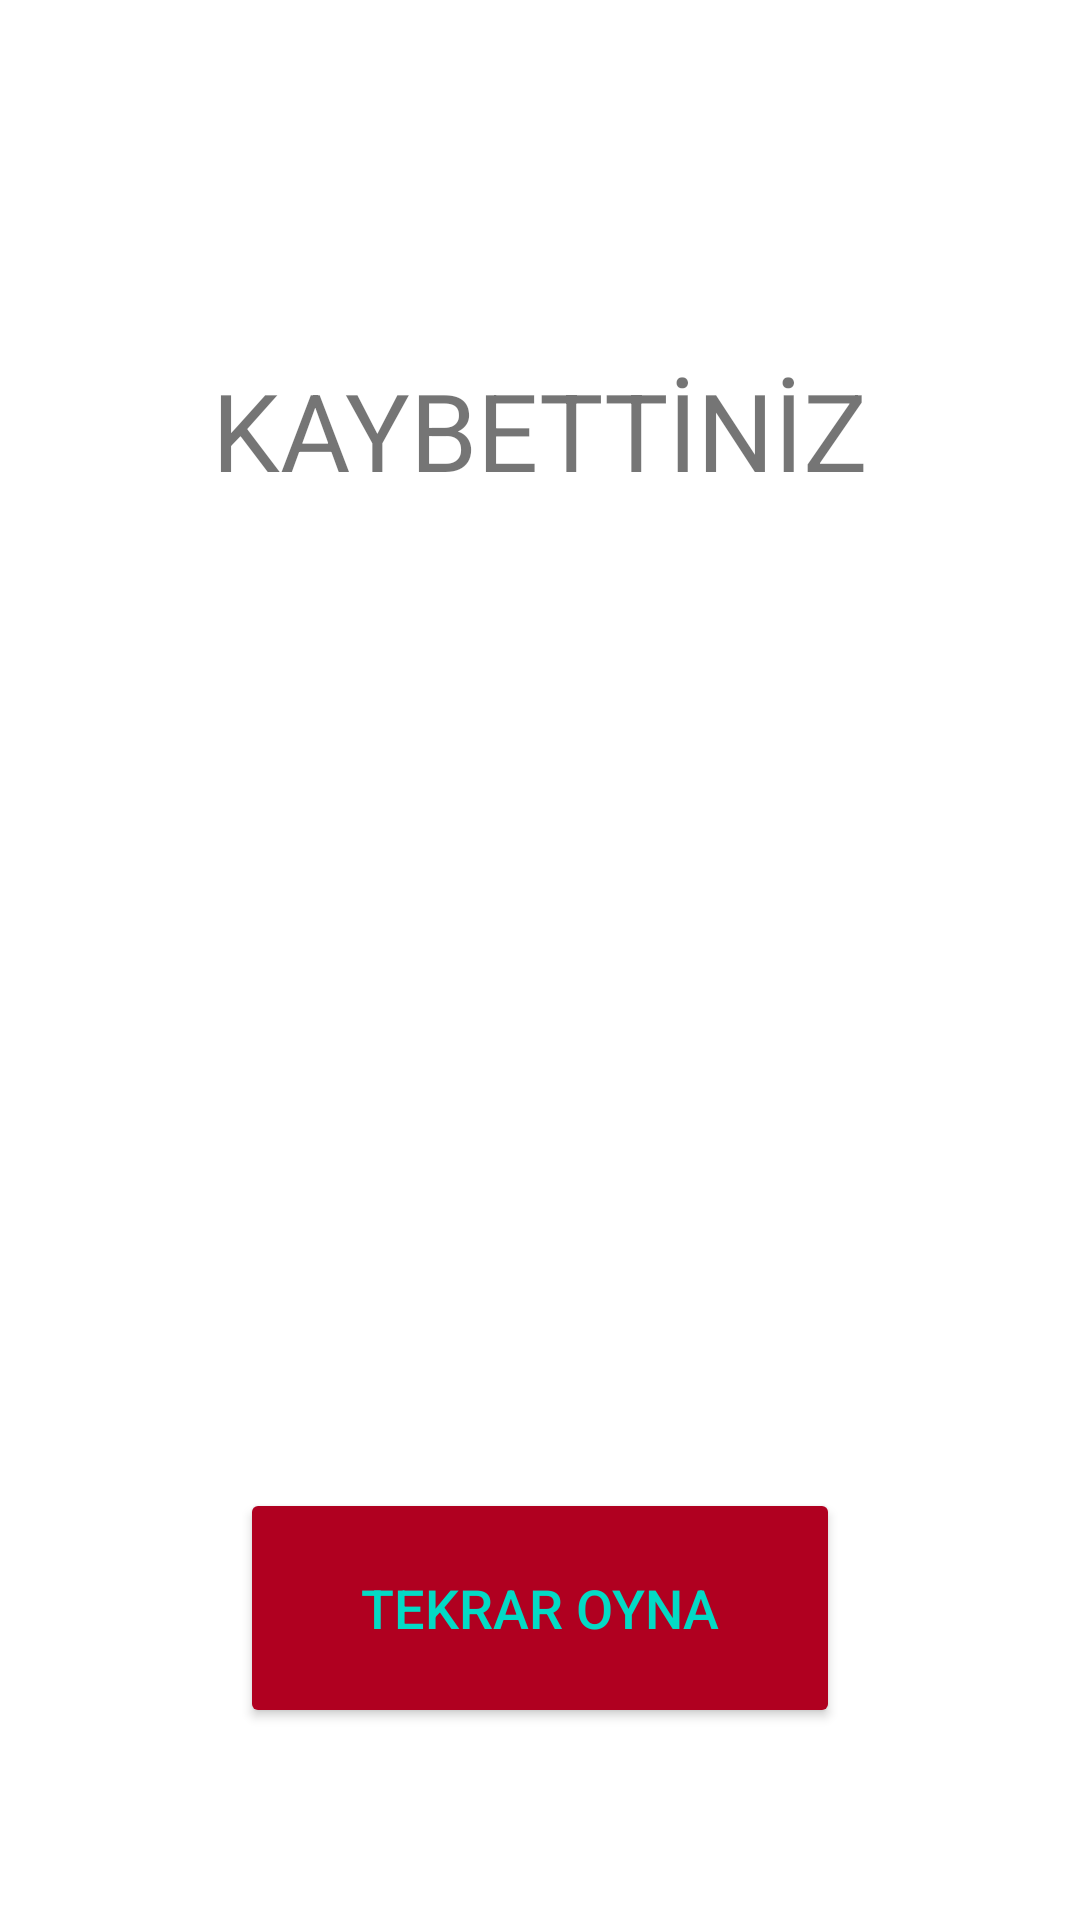

The Android layout XML behind this screen, and the referenced resources:
<!-- AndroidManifest.xml: application theme Theme.SayiTahminEtOyunum -->
<!-- res/layout/activity_sonuc.xml -->
<?xml version="1.0" encoding="utf-8"?>
<androidx.constraintlayout.widget.ConstraintLayout xmlns:android="http://schemas.android.com/apk/res/android"
    xmlns:app="http://schemas.android.com/apk/res-auto"
    xmlns:tools="http://schemas.android.com/tools"
    android:layout_width="match_parent"
    android:layout_height="match_parent"
    tools:context=".SonucActivity">

    <Button
        android:id="@+id/buttonTekrar"
        android:layout_width="200dp"
        android:layout_height="80dp"
        android:layout_marginBottom="64dp"
        android:backgroundTint="@color/design_default_color_error"
        android:text="TEKRAR OYNA"
        android:textColor="@color/teal_200"
        android:textSize="18sp"
        app:layout_constraintBottom_toBottomOf="parent"
        app:layout_constraintEnd_toEndOf="parent"
        app:layout_constraintHorizontal_bias="0.5"
        app:layout_constraintStart_toStartOf="parent" />

    <ImageView
        android:id="@+id/imageViewSonuc"
        android:layout_width="wrap_content"
        android:layout_height="wrap_content"
        android:layout_marginTop="72dp"
        app:layout_constraintEnd_toEndOf="parent"
        app:layout_constraintHorizontal_bias="0.5"
        app:layout_constraintStart_toStartOf="parent"
        app:layout_constraintTop_toTopOf="parent"
        app:srcCompat="@drawable/uzgun_resim" />

    <TextView
        android:id="@+id/textViewSonuc"
        android:layout_width="wrap_content"
        android:layout_height="wrap_content"
        android:layout_marginTop="47dp"
        android:text="KAYBETTİNİZ"
        android:textSize="36sp"
        app:layout_constraintEnd_toEndOf="parent"
        app:layout_constraintHorizontal_bias="0.5"
        app:layout_constraintStart_toStartOf="parent"
        app:layout_constraintTop_toBottomOf="@+id/imageViewSonuc" />

</androidx.constraintlayout.widget.ConstraintLayout>
<!-- resources referenced by this layout -->
<resources>
  <style name="Theme.SayiTahminEtOyunum" parent="Theme.MaterialComponents.DayNight.DarkActionBar">
          
          <item name="colorPrimary">@color/purple_500</item>
          <item name="colorPrimaryVariant">@color/purple_700</item>
          <item name="colorOnPrimary">@color/white</item>
          
          <item name="colorSecondary">@color/teal_200</item>
          <item name="colorSecondaryVariant">@color/teal_700</item>
          <item name="colorOnSecondary">@color/black</item>
          
          <item name="android:statusBarColor">?attr/colorPrimaryVariant</item>
          
          <item name="windowActionBar">false</item>
          <item name="windowNoTitle">true</item>
      </style>
  <!-- not gathered from this repository: default colours our renderer supplied (Android Studio template values) -->
  <color name="purple_500">#FF6200EE</color>
  <color name="purple_700">#FF3700B3</color>
  <color name="teal_200">#FF03DAC5</color>
  <color name="teal_700">#FF018786</color>
  <color name="black">#FF000000</color>
  <color name="white">#FFFFFFFF</color>
</resources>
